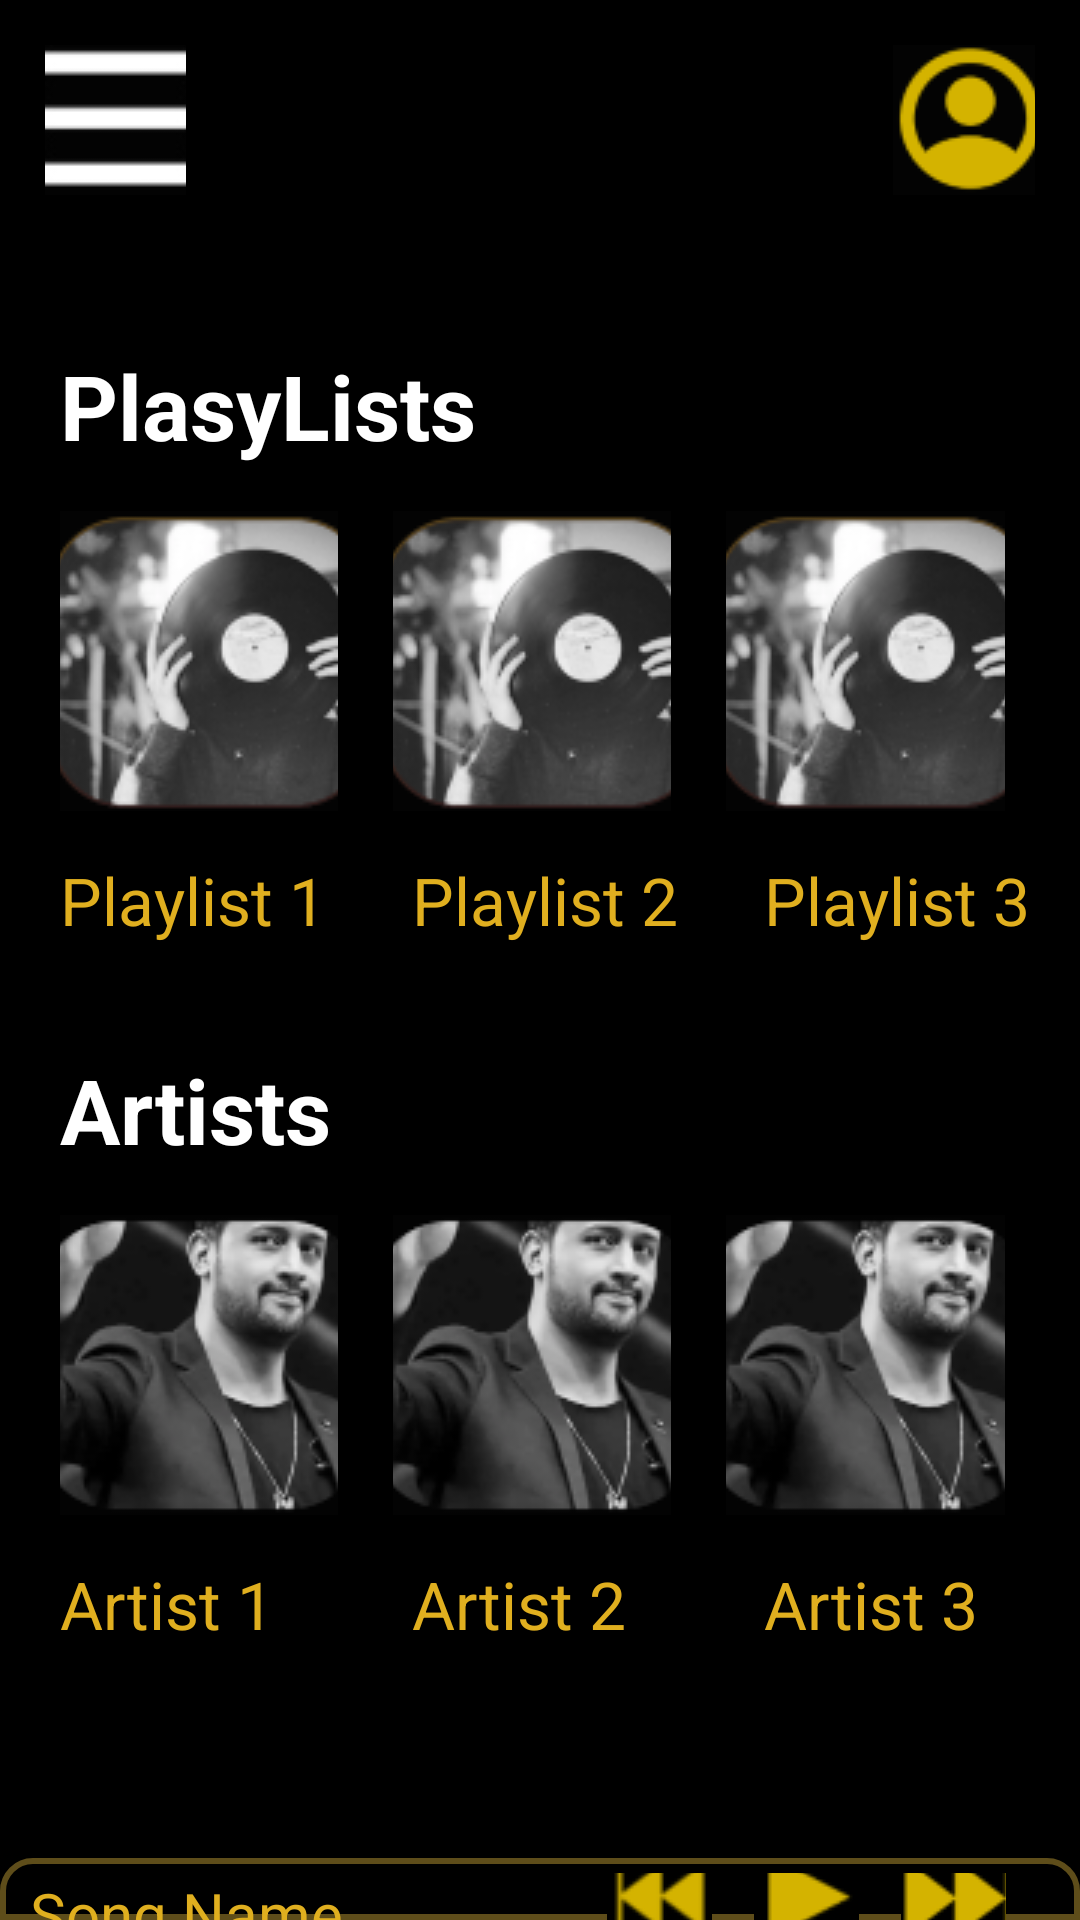

Layout XML and referenced resources for this Android screen:
<!-- AndroidManifest.xml: application theme Theme.SmdAss1 -->
<!-- res/layout/activity_playlist_artist.xml -->
<?xml version="1.0" encoding="utf-8"?>
<LinearLayout xmlns:android="http://schemas.android.com/apk/res/android"
    xmlns:app="http://schemas.android.com/apk/res-auto"
    xmlns:tools="http://schemas.android.com/tools"
    android:layout_width="match_parent"
    android:layout_height="match_parent"
    android:background="@color/black"
    android:orientation="vertical"
    tools:context=".playlistArtistActivity">

    <LinearLayout
        android:layout_width="match_parent"
        android:layout_height="wrap_content"
        android:orientation="horizontal"
        android:weightSum="7"
        android:layout_margin="15dp">

        <ImageButton
            android:layout_width="0dp"
            android:layout_height="wrap_content"
            android:src="@drawable/menu2"
            android:layout_weight="1"
            android:background="@color/black"/>

        <View
            android:layout_width="0dp"
            android:layout_height="match_parent"
            android:layout_weight="5"/>


        <ImageButton
            android:layout_width="0dp"
            android:layout_height="wrap_content"
            android:src="@drawable/person"
            android:layout_weight="1"


            android:background="@color/black"/>




    </LinearLayout>

    <TextView
        android:layout_width="wrap_content"
        android:layout_height="wrap_content"
        android:text="PlasyLists"
        android:textSize="30sp"
        android:layout_marginStart="20dp"
        android:layout_marginTop="35dp"
        android:textColor="@color/white"
        android:textStyle="bold"/>

    <LinearLayout
        android:layout_width="match_parent"
        android:layout_height="wrap_content"
        android:orientation="horizontal"
        android:layout_marginTop="15dp"
        android:weightSum="5.5"
        android:layout_marginStart="20dp"
        >

        <ImageButton
            android:layout_width="0dp"
            android:layout_height="wrap_content"
            android:layout_weight="1.5"
            android:src="@drawable/playlist1"
            android:background="@color/black"/>

        <View
            android:layout_width="0dp"
            android:layout_height="match_parent"
            android:layout_weight="0.3"/>

        <ImageButton
            android:layout_width="0dp"
            android:layout_height="wrap_content"
            android:layout_weight="1.5"
            android:src="@drawable/playlist1"
            android:background="@color/black"/>

        <View
            android:layout_width="0dp"
            android:layout_height="match_parent"
            android:layout_weight="0.3"/>

        <ImageButton
            android:layout_width="0dp"
            android:layout_height="wrap_content"
            android:layout_weight="1.5"
            android:src="@drawable/playlist1"
            android:background="@color/black"/>




    </LinearLayout>

    <LinearLayout
        android:layout_width="match_parent"
        android:layout_height="wrap_content"
        android:orientation="horizontal"
        android:layout_marginTop="15dp"
        android:weightSum="5.5"
        android:layout_marginStart="20dp"
        >

        <TextView
            android:layout_width="0dp"
            android:layout_height="wrap_content"
            android:layout_weight="1.5"
            android:text="Playlist 1"
            android:textColor="#e0af1f"
            android:textSize="22sp"

            />

        <View
            android:layout_width="0dp"
            android:layout_height="match_parent"
            android:layout_weight="0.4"/>

        <TextView
            android:layout_width="0dp"
            android:layout_height="wrap_content"
            android:layout_weight="1.5"
            android:text="Playlist 2"
            android:textColor="#e0af1f"
            android:textSize="22sp"

            />

        <View
            android:layout_width="0dp"
            android:layout_height="match_parent"
            android:layout_weight="0.4"/>

        <TextView
            android:layout_width="0dp"
            android:layout_height="wrap_content"
            android:layout_weight="1.5"
            android:text="Playlist 3"
            android:textColor="#e0af1f"
            android:textSize="22sp"

            />

    </LinearLayout>

    <TextView
        android:layout_width="wrap_content"
        android:layout_height="wrap_content"
        android:text="Artists"
        android:textSize="30sp"
        android:layout_marginStart="20dp"
        android:layout_marginTop="35dp"
        android:textColor="@color/white"
        android:textStyle="bold"/>



    <LinearLayout
        android:layout_width="match_parent"
        android:layout_height="wrap_content"
        android:orientation="horizontal"
        android:layout_marginTop="15dp"
        android:weightSum="5.5"
        android:layout_marginStart="20dp"
        >

        <ImageButton
            android:layout_width="0dp"
            android:layout_height="wrap_content"
            android:layout_weight="1.5"
            android:src="@drawable/artist"
            android:background="@color/black"/>

        <View
            android:layout_width="0dp"
            android:layout_height="match_parent"
            android:layout_weight="0.3"/>

        <ImageButton
            android:layout_width="0dp"
            android:layout_height="wrap_content"
            android:layout_weight="1.5"
            android:src="@drawable/artist"
            android:background="@color/black"/>

        <View
            android:layout_width="0dp"
            android:layout_height="match_parent"
            android:layout_weight="0.3"/>

        <ImageButton
            android:layout_width="0dp"
            android:layout_height="wrap_content"
            android:layout_weight="1.5"
            android:src="@drawable/artist"
            android:background="@color/black"/>




    </LinearLayout>

    <LinearLayout
        android:layout_width="match_parent"
        android:layout_height="wrap_content"
        android:orientation="horizontal"
        android:layout_marginTop="15dp"
        android:weightSum="5.5"
        android:layout_marginStart="20dp"
        >

        <TextView
            android:layout_width="0dp"
            android:layout_height="wrap_content"
            android:layout_weight="1.3"
            android:text="Artist 1"
            android:textColor="#e0af1f"
            android:textSize="22sp"

            />

        <View
            android:layout_width="0dp"
            android:layout_height="match_parent"
            android:layout_weight="0.6"/>

        <TextView
            android:layout_width="0dp"
            android:layout_height="wrap_content"
            android:layout_weight="1.3"
            android:text="Artist 2"
            android:textColor="#e0af1f"
            android:textSize="22sp"

            />

        <View
            android:layout_width="0dp"
            android:layout_height="match_parent"
            android:layout_weight="0.6"/>

        <TextView
            android:layout_width="0dp"
            android:layout_height="wrap_content"
            android:layout_weight="1.3"
            android:text="Artist 3"
            android:textColor="#e0af1f"
            android:textSize="22sp"

            />

    </LinearLayout>


    <LinearLayout
        android:layout_width="match_parent"
        android:layout_height="wrap_content"
        android:background="@drawable/songplayrectangle"
        android:weightSum="10"
        android:orientation="horizontal"
        android:layout_marginTop="70dp">

        <TextView
            android:layout_width="0dp"
            android:layout_weight="3"
            android:layout_height="wrap_content"
            android:text="Song Name"
            android:textColor="#e0af1f"
            android:textSize="20sp"
            android:layout_marginTop="5dp"
            android:layout_marginStart="10dp"/>

        <View
            android:layout_width="0dp"
            android:layout_height="match_parent"
            android:layout_weight="2.5"/>

        <ImageButton
            android:layout_width="0dp"
            android:layout_marginTop="5dp"
            android:layout_height="wrap_content"
            android:src="@drawable/previous"
            android:layout_weight="1"
            android:background="@color/black"/>

        <View
            android:layout_width="0dp"
            android:layout_height="match_parent"
            android:layout_weight="0.4"/>

        <ImageButton
            android:layout_width="0dp"
            android:layout_marginTop="5dp"
            android:layout_height="wrap_content"
            android:src="@drawable/playsong"
            android:layout_weight="1"
            android:background="@color/black"/>

        <View
            android:layout_width="0dp"
            android:layout_height="match_parent"
            android:layout_weight="0.4"/>

        <ImageButton
            android:layout_width="0dp"
            android:layout_marginTop="5dp"
            android:layout_height="wrap_content"
            android:src="@drawable/nextsong"
            android:layout_weight="1"
            android:background="@color/black"/>





    </LinearLayout>


    <com.google.android.material.bottomnavigation.BottomNavigationView
        android:id="@+id/bottomid"
        android:layout_width="match_parent"
        android:layout_height="wrap_content"
        android:layout_alignParentBottom="true"
        android:background="#5E5B5C"

        app:itemIconTint="#e0af1f"
        app:itemTextColor="@color/white"
        app:menu="@menu/navigationmenu"/>



















    </LinearLayout>
<!-- resources referenced by this layout -->
<resources>
  <color name="black">#FF000000</color>
  <color name="white">#FFFFFFFF</color>
  <!-- drawable artist: png bitmap (drawable, 12732 bytes) -->
  <!-- drawable menu2: jpg bitmap (drawable, 2074 bytes) -->
  <!-- drawable nextsong: png bitmap (drawable, 970 bytes) -->
  <!-- drawable person: png bitmap (drawable, 2463 bytes) -->
  <!-- drawable playlist1: png bitmap (drawable, 14704 bytes) -->
  <!-- drawable playsong: png bitmap (drawable, 665 bytes) -->
  <!-- drawable previous: png bitmap (drawable, 980 bytes) -->
  <!-- drawable songplayrectangle (drawable) -->
  <?xml version="1.0" encoding="utf-8"?>
  <selector xmlns:android="http://schemas.android.com/apk/res/android">
  
      <item>
  
          <shape android:shape="rectangle"
              >
  
              <solid android:color="@color/black"/>
              <stroke android:width="2dp" android:color="#5E4D1A"
                   />
              <corners android:topLeftRadius="10dp"
                     android:topRightRadius="10dp"/>
              <size android:width="220dp"
                    android:height="40dp"/>
          </shape>
  
  
      </item>
  </selector>
  <style name="Theme.SmdAss1" parent="Theme.MaterialComponents.DayNight.NoActionBar">
          
          <item name="colorPrimary">@color/purple_500</item>
          <item name="colorPrimaryVariant">@color/black</item>
          <item name="colorOnPrimary">@color/white</item>
          
          <item name="colorSecondary">@color/teal_200</item>
          <item name="colorSecondaryVariant">@color/teal_700</item>
          <item name="colorOnSecondary">@color/black</item>
          
          <item name="android:statusBarColor" tools:targetApi="l">?attr/colorPrimaryVariant</item>
          
      </style>
  <color name="purple_500">#FF6200EE</color>
  <color name="teal_200">#FF03DAC5</color>
  <color name="teal_700">#FF018786</color>
</resources>
